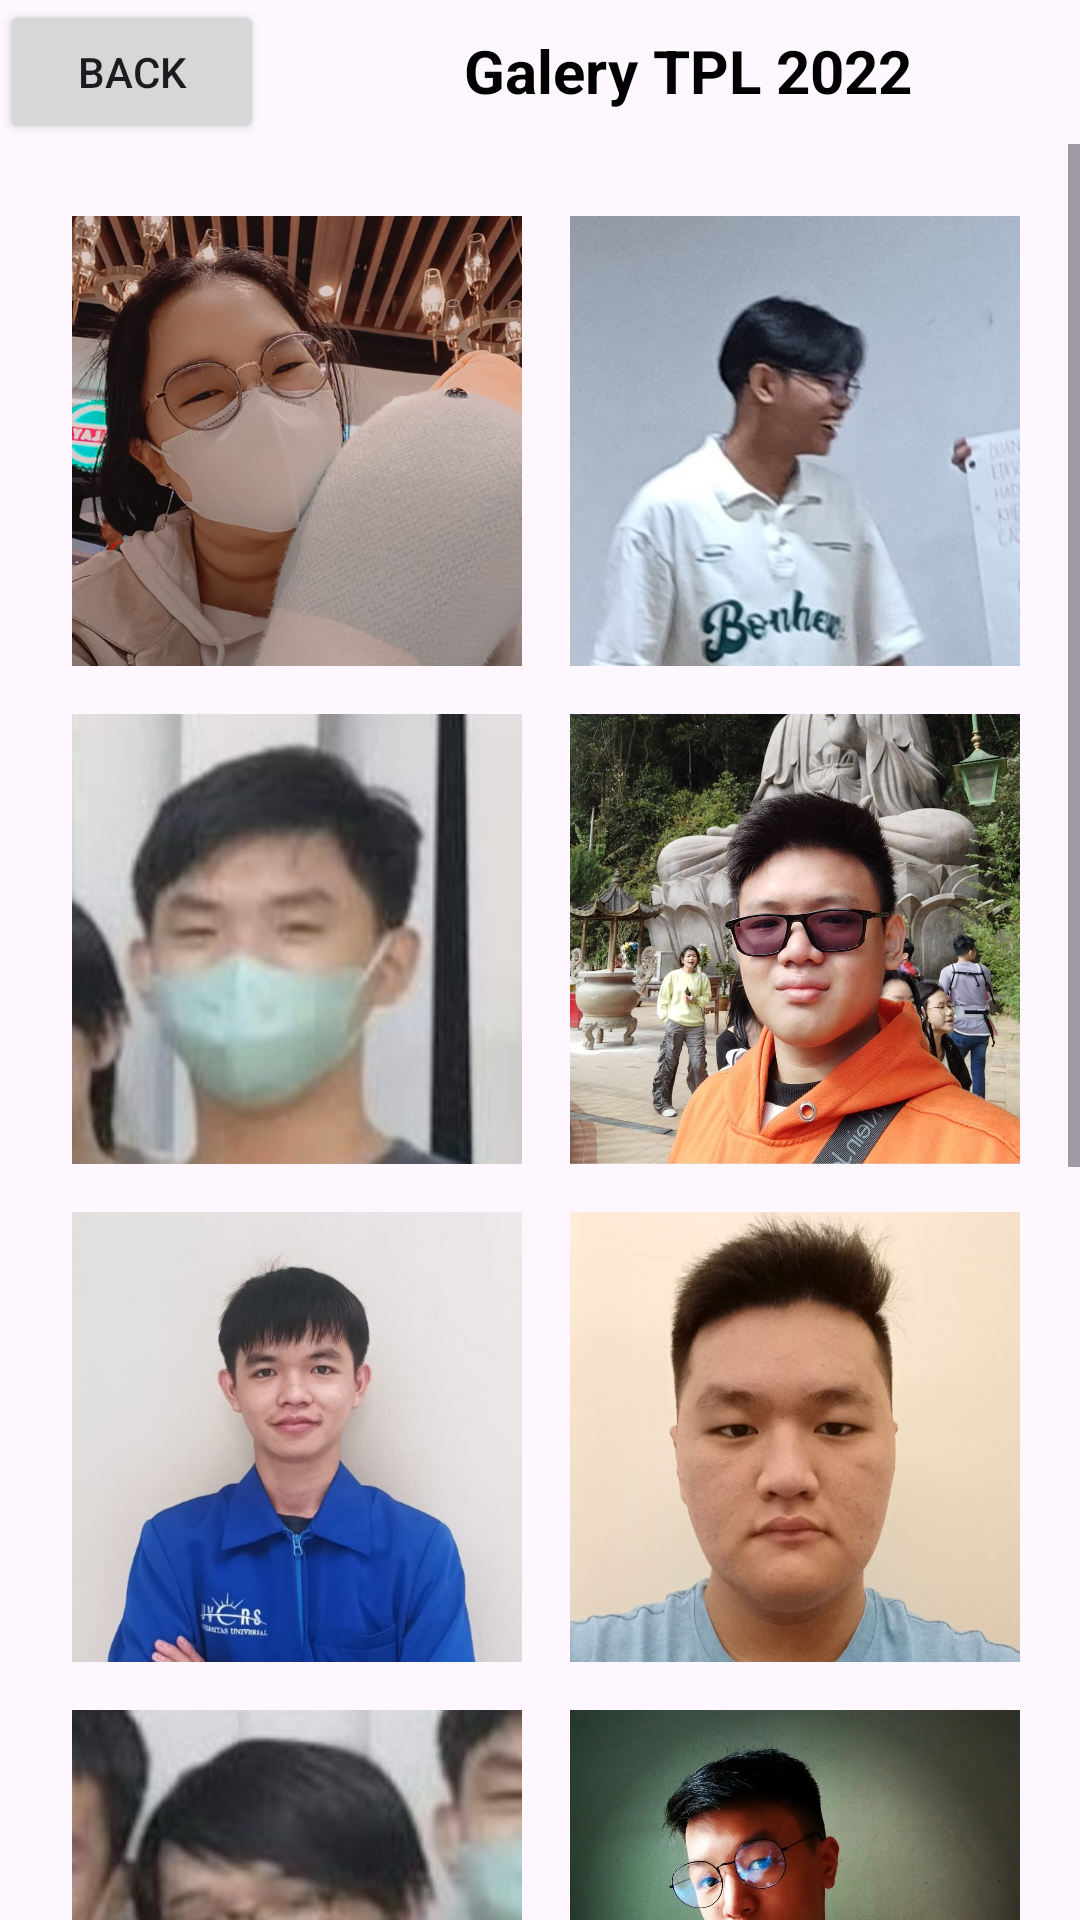

Produce the Android XML layout that renders to this screen, including the resource entries it uses.
<!-- AndroidManifest.xml: application theme Theme.UNISEHAT -->
<!-- res/layout/activity_scrollview.xml -->
<?xml version="1.0" encoding="utf-8"?>
<androidx.constraintlayout.widget.ConstraintLayout xmlns:android="http://schemas.android.com/apk/res/android"
    xmlns:app="http://schemas.android.com/apk/res-auto"
    xmlns:tools="http://schemas.android.com/tools"
    android:id="@+id/main"
    android:layout_width="match_parent"
    android:layout_height="match_parent"
    tools:context=".Scrollview"
    android:background="@drawable/background">

    <LinearLayout
        android:layout_width="match_parent"
        android:layout_height="match_parent"
        android:orientation="vertical">

        <LinearLayout
            android:layout_width="match_parent"
            android:layout_height="wrap_content"
            android:orientation="horizontal">

            <Button
                android:id="@+id/backButton"
                android:layout_width="wrap_content"
                android:layout_height="wrap_content"
                android:text="BACK"/>

            <TextView
                android:layout_width="match_parent"
                android:layout_height="match_parent"
                android:text="Galery TPL 2022"
                android:textSize="20dp"
                android:textStyle="bold"
                android:layout_marginLeft="10dp"
                android:layout_marginTop="10dp"
                android:gravity="center_horizontal"
                android:textColor="@color/black"/>


        </LinearLayout>

        <ScrollView
            android:layout_width="match_parent"
            android:layout_height="wrap_content">


            <GridLayout
                android:layout_width="match_parent"
                android:layout_height="wrap_content"
                android:columnCount="2"
                android:orientation="horizontal"
                android:padding="16dp">

                
                <ImageView
                    android:layout_width="150dp"
                    android:layout_height="150dp"
                    android:layout_margin="8dp"
                    android:src="@drawable/foto1"
                    android:scaleType="centerCrop"/>

                <ImageView
                    android:layout_width="150dp"
                    android:layout_height="150dp"
                    android:layout_margin="8dp"
                    android:src="@drawable/foto2"
                    android:scaleType="centerCrop"/>

                <ImageView
                    android:layout_width="150dp"
                    android:layout_height="150dp"
                    android:layout_margin="8dp"
                    android:src="@drawable/foto3"
                    android:scaleType="centerCrop"/>

                <ImageView
                    android:layout_width="150dp"
                    android:layout_height="150dp"
                    android:layout_margin="8dp"
                    android:src="@drawable/foto4"
                    android:scaleType="centerCrop"/>

                <ImageView
                    android:layout_width="150dp"
                    android:layout_height="150dp"
                    android:layout_margin="8dp"
                    android:src="@drawable/foto5"
                    android:scaleType="centerCrop"/>

                <ImageView
                    android:layout_width="150dp"
                    android:layout_height="150dp"
                    android:layout_margin="8dp"
                    android:src="@drawable/foto6"
                    android:scaleType="centerCrop"/>

                <ImageView
                    android:layout_width="150dp"
                    android:layout_height="150dp"
                    android:layout_margin="8dp"
                    android:src="@drawable/foto7"
                    android:scaleType="centerCrop"/>

                <ImageView
                    android:layout_width="150dp"
                    android:layout_height="150dp"
                    android:layout_margin="8dp"
                    android:src="@drawable/foto8"
                    android:scaleType="centerCrop"/>

                <ImageView
                    android:layout_width="150dp"
                    android:layout_height="150dp"
                    android:layout_margin="8dp"
                    android:src="@drawable/foto9"
                    android:scaleType="centerCrop"/>

                <ImageView
                    android:layout_width="150dp"
                    android:layout_height="150dp"
                    android:layout_margin="8dp"
                    android:src="@drawable/foto10"
                    android:scaleType="centerCrop"/>

                <ImageView
                    android:layout_width="150dp"
                    android:layout_height="150dp"
                    android:layout_margin="8dp"
                    android:src="@drawable/foto11"
                    android:scaleType="centerCrop"/>

                <ImageView
                    android:layout_width="150dp"
                    android:layout_height="150dp"
                    android:layout_margin="8dp"
                    android:src="@drawable/foto12"
                    android:scaleType="centerCrop"/>

                
                

            </GridLayout>
        </ScrollView>

    </LinearLayout>

</androidx.constraintlayout.widget.ConstraintLayout>
<!-- resources referenced by this layout -->
<resources>
  <!-- drawable foto1: jpg bitmap (drawable, 53890 bytes) -->
  <!-- drawable foto10: jpg bitmap (drawable, 21953 bytes) -->
  <!-- drawable foto11: jpg bitmap (drawable, 18183 bytes) -->
  <!-- drawable foto12: jpg bitmap (drawable, 322439 bytes) -->
  <!-- drawable foto2: jpg bitmap (drawable, 24240 bytes) -->
  <!-- drawable foto3: jpg bitmap (drawable, 7719 bytes) -->
  <!-- drawable foto4: jpg bitmap (drawable, 321775 bytes) -->
  <!-- drawable foto5: jpg bitmap (drawable, 34160 bytes) -->
  <!-- drawable foto6: jpg bitmap (drawable, 60388 bytes) -->
  <!-- drawable foto7: jpg bitmap (drawable, 7257 bytes) -->
  <!-- drawable foto8: jpg bitmap (drawable, 186956 bytes) -->
  <!-- drawable foto9: jpg bitmap (drawable, 66140 bytes) -->
  <style name="Theme.UNISEHAT" parent="Base.Theme.UNISEHAT" />
  <style name="Base.Theme.UNISEHAT" parent="Theme.Material3.DayNight.NoActionBar">
          
          
      </style>
  <!-- not gathered from this repository: default colours our renderer supplied (Android Studio template values) -->
  <color name="black">#FF000000</color>
</resources>
